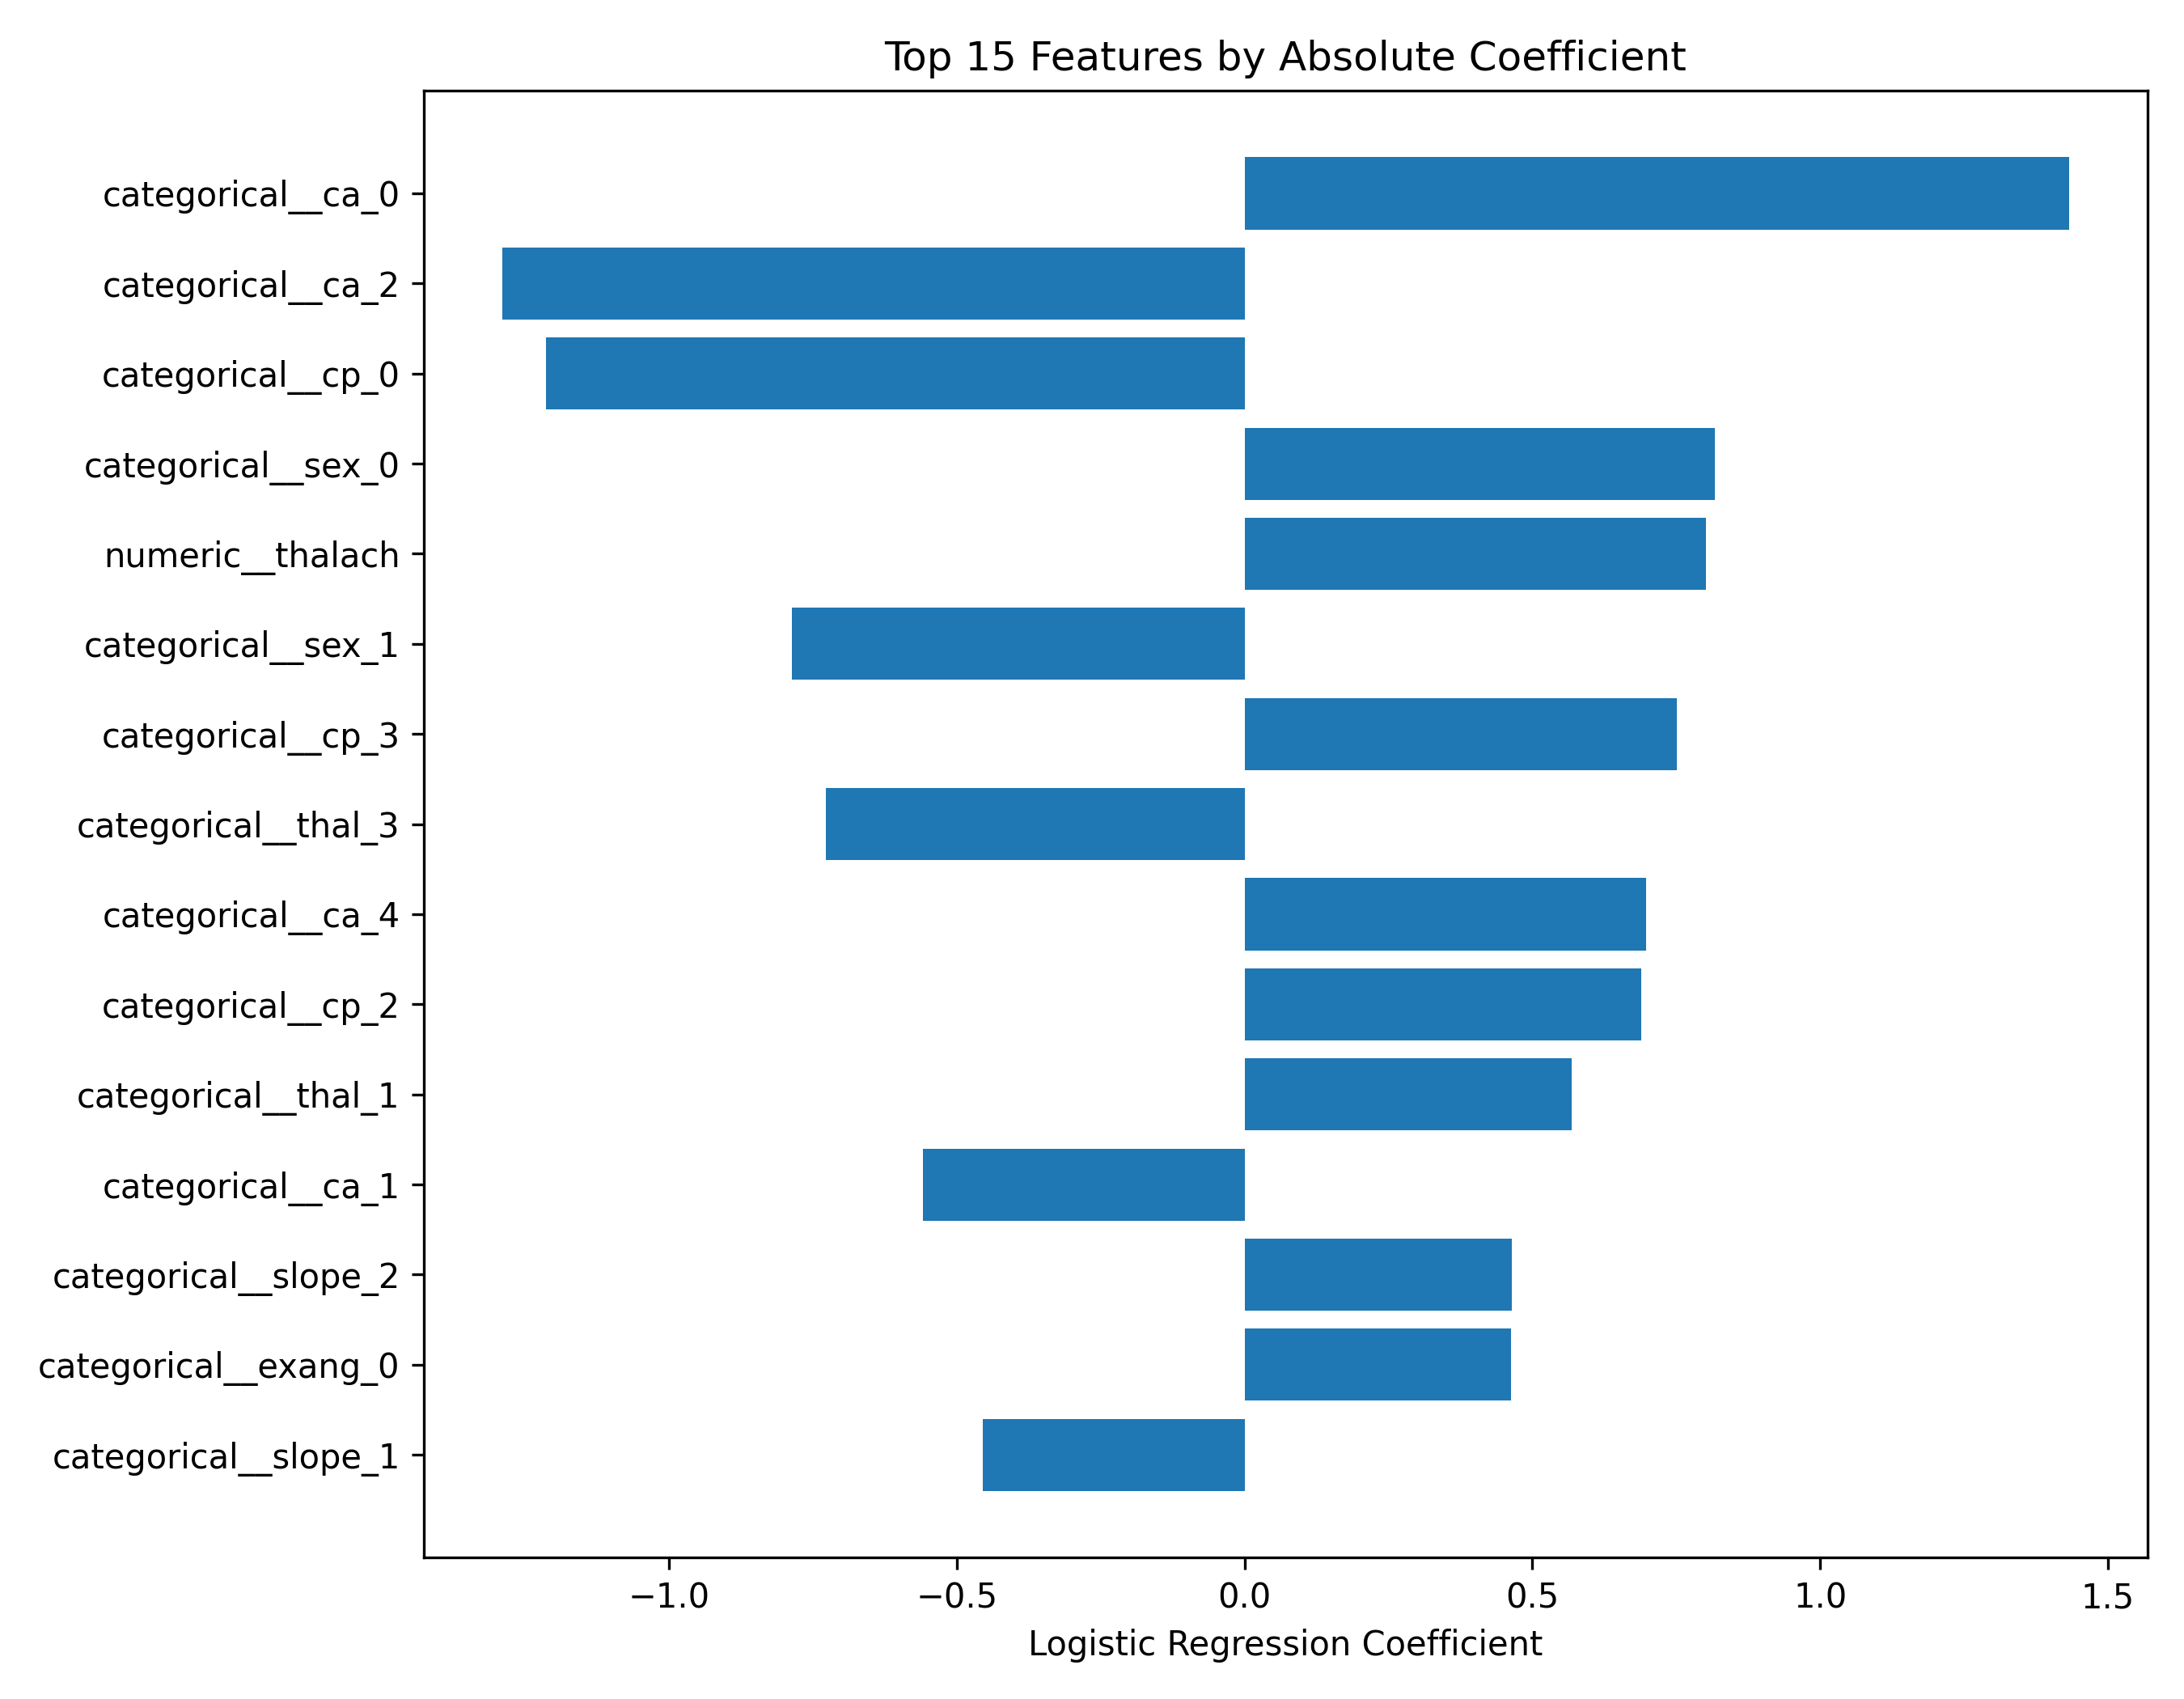

Data behind this chart, as committed beside it:
Feature, Coefficient, Absolute Coefficient
categorical__ca_0, 1.433, 1.433
categorical__ca_2, -1.29, 1.29
categorical__cp_0, -1.214, 1.214
categorical__sex_0, 0.8165, 0.8165
numeric__thalach, 0.8018, 0.8018
categorical__sex_1, -0.7866, 0.7866
categorical__cp_3, 0.7512, 0.7512
categorical__thal_3, -0.7274, 0.7274
categorical__ca_4, 0.698, 0.698
categorical__cp_2, 0.689, 0.689
categorical__thal_1, 0.5684, 0.5684
categorical__ca_1, -0.5593, 0.5593
categorical__slope_2, 0.4639, 0.4639
categorical__exang_0, 0.4626, 0.4626
categorical__slope_1, -0.4543, 0.4543
categorical__exang_1, -0.4327, 0.4327
categorical__thal_2, 0.4134, 0.4134
numeric__trestbps, -0.348, 0.348
numeric__oldpeak, -0.3262, 0.3262
numeric__age, 0.288, 0.288
numeric__chol, -0.2566, 0.2566
categorical__ca_3, -0.2515, 0.2515
categorical__restecg_1, 0.2335, 0.2335
categorical__thal_0, -0.2244, 0.2244
categorical__cp_1, -0.1961, 0.1961
categorical__fbs_1, 0.1364, 0.1364
categorical__restecg_0, -0.1129, 0.1129
categorical__fbs_0, -0.1065, 0.1065
categorical__restecg_2, -0.09064, 0.09064
categorical__slope_0, 0.02032, 0.02032
